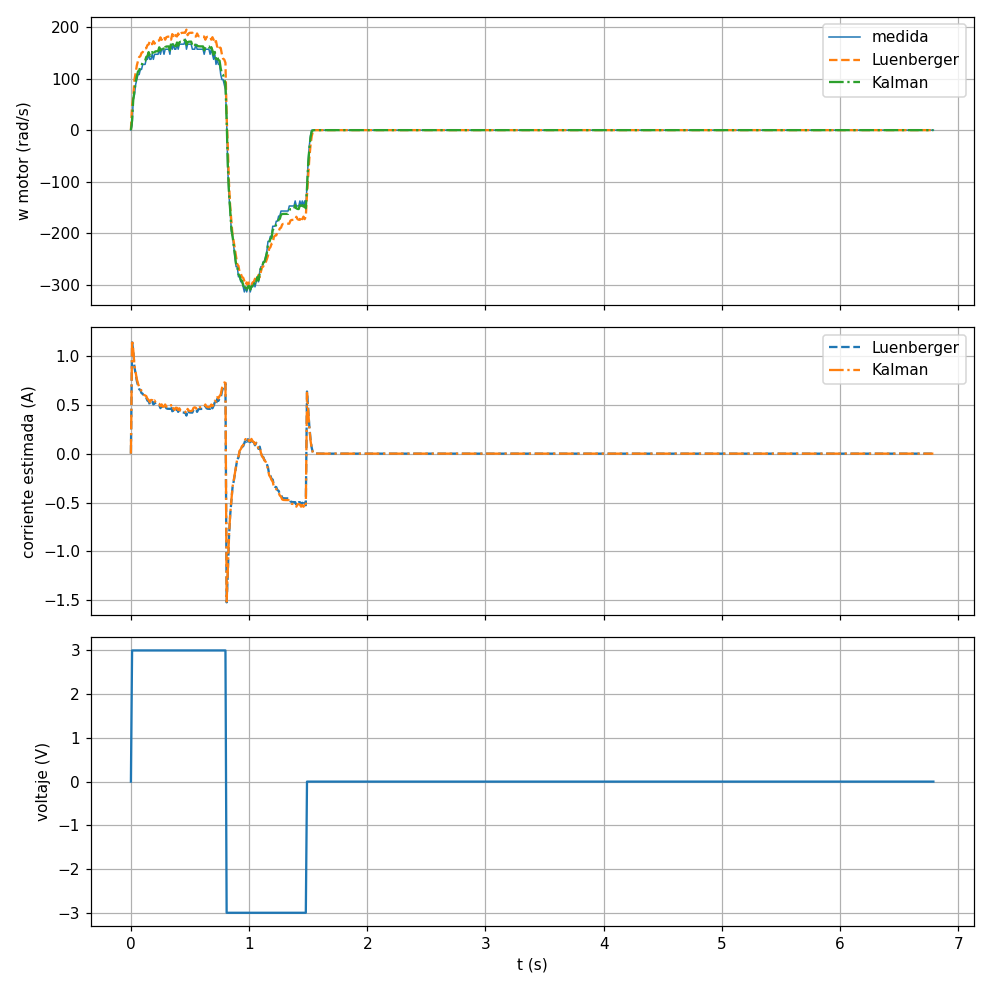

Data behind this chart, as committed beside it:
t, u, w, wL, iL, wK, iK, art
0.00, 0.00, 0.00, 0.00, 0.0000, 0.00, 0.0000, 0.270
0.01, 3.00, 9.82, 47.97, 1.138, 18.48, 1.162, 0.271
0.02, 3.00, 58.91, 64.72, 1.053, 60.07, 1.059, 0.275
0.03, 3.00, 68.72, 98.13, 0.8828, 75.40, 0.9014, 0.279
0.04, 3.00, 88.36, 110.8, 0.8182, 93.37, 0.8340, 0.285
0.05, 3.00, 98.18, 125.4, 0.7441, 104.3, 0.7625, 0.292
0.06, 3.00, 108, 134.3, 0.6987, 113.9, 0.7169, 0.299
0.07, 3.00, 108, 142.1, 0.6590, 115.7, 0.6818, 0.306
0.08, 3.00, 117.8, 143.7, 0.6511, 123.6, 0.6695, 0.314
0.09, 3.00, 117.8, 150, 0.6189, 125, 0.6406, 0.322
0.10, 3.00, 127.6, 151.3, 0.6124, 132.9, 0.6295, 0.331
0.11, 3.00, 127.6, 157.5, 0.5806, 134.3, 0.6008, 0.339
0.12, 3.00, 127.6, 158.8, 0.5742, 134.6, 0.5955, 0.348
0.13, 3.00, 137.4, 159, 0.5729, 142.2, 0.5887, 0.357
0.14, 3.00, 137.4, 165.1, 0.5421, 143.7, 0.5608, 0.366
0.15, 3.00, 147.3, 166.3, 0.5359, 151.5, 0.5498, 0.376
0.16, 3.00, 137.4, 172.6, 0.5041, 145.4, 0.5270, 0.385
0.17, 3.00, 137.4, 167.8, 0.5283, 144.2, 0.5495, 0.394
0.18, 3.00, 147.3, 166.8, 0.5332, 151.6, 0.5477, 0.404
0.19, 3.00, 137.4, 172.7, 0.5035, 145.4, 0.5266, 0.413
0.20, 3.00, 147.3, 167.8, 0.5282, 151.8, 0.5435, 0.423
0.21, 3.00, 147.3, 172.9, 0.5025, 153, 0.5199, 0.433
0.22, 3.00, 147.3, 173.9, 0.4974, 153.2, 0.5156, 0.442
0.23, 3.00, 147.3, 174.1, 0.4964, 153.3, 0.5148, 0.452
0.24, 3.00, 157.1, 174.1, 0.4962, 160.8, 0.5088, 0.463
0.25, 3.00, 147.3, 180.1, 0.4655, 154.7, 0.4869, 0.473
0.26, 3.00, 157.1, 175.3, 0.4900, 161.1, 0.5037, 0.483
0.27, 3.00, 157.1, 180.4, 0.4643, 162.3, 0.4801, 0.493
0.28, 3.00, 147.3, 181.4, 0.4592, 155, 0.4817, 0.503
0.29, 3.00, 157.1, 175.6, 0.4887, 161.2, 0.5028, 0.514
0.30, 3.00, 157.1, 180.4, 0.4641, 162.3, 0.4799, 0.524
0.31, 3.00, 157.1, 181.4, 0.4591, 162.5, 0.4758, 0.535
0.32, 3.00, 157.1, 181.6, 0.4581, 162.6, 0.4750, 0.545
0.33, 3.00, 147.3, 181.6, 0.4579, 155, 0.4807, 0.555
0.34, 3.00, 166.9, 175.6, 0.4885, 168.7, 0.4967, 0.566
0.35, 3.00, 157.1, 186.4, 0.4334, 163.7, 0.4522, 0.577
0.36, 3.00, 166.9, 182.6, 0.4530, 170.4, 0.4648, 0.588
0.37, 3.00, 157.1, 187.8, 0.4263, 164, 0.4463, 0.598
0.38, 3.00, 157.1, 182.9, 0.4516, 162.8, 0.4696, 0.609
0.39, 3.00, 166.9, 181.9, 0.4566, 170.2, 0.4680, 0.620
0.40, 3.00, 157.1, 187.7, 0.4270, 164, 0.4469, 0.630
0.41, 3.00, 166.9, 182.8, 0.4517, 170.4, 0.4639, 0.641
0.42, 3.00, 166.9, 187.9, 0.4261, 171.6, 0.4403, 0.653
0.43, 3.00, 166.9, 188.9, 0.4209, 171.8, 0.4360, 0.664
0.44, 3.00, 166.9, 189.1, 0.4199, 171.9, 0.4352, 0.675
0.45, 3.00, 166.9, 189.1, 0.4197, 171.9, 0.4350, 0.686
0.46, 3.00, 176.7, 189.2, 0.4197, 179.4, 0.4291, 0.698
0.47, 3.00, 157.1, 195.2, 0.3891, 165.7, 0.4131, 0.708
0.48, 3.00, 166.9, 184.3, 0.4441, 170.7, 0.4577, 0.719
0.49, 3.00, 166.9, 188.2, 0.4245, 171.7, 0.4392, 0.730
0.50, 3.00, 166.9, 189, 0.4206, 171.8, 0.4358, 0.742
0.51, 3.00, 166.9, 189.1, 0.4198, 171.9, 0.4351, 0.753
0.52, 3.00, 157.1, 189.1, 0.4197, 164.3, 0.4409, 0.763
0.53, 3.00, 157.1, 183.1, 0.4502, 162.9, 0.4686, 0.774
0.54, 3.00, 157.1, 181.9, 0.4564, 162.6, 0.4737, 0.784
0.55, 3.00, 166.9, 181.7, 0.4576, 170.2, 0.4688, 0.795
0.56, 3.00, 157.1, 187.7, 0.4272, 164, 0.4471, 0.806
0.57, 3.00, 157.1, 182.8, 0.4518, 162.8, 0.4697, 0.816
0.58, 3.00, 157.1, 181.9, 0.4567, 162.6, 0.4739, 0.827
0.59, 3.00, 157.1, 181.7, 0.4576, 162.6, 0.4747, 0.837
... 620 more rows
